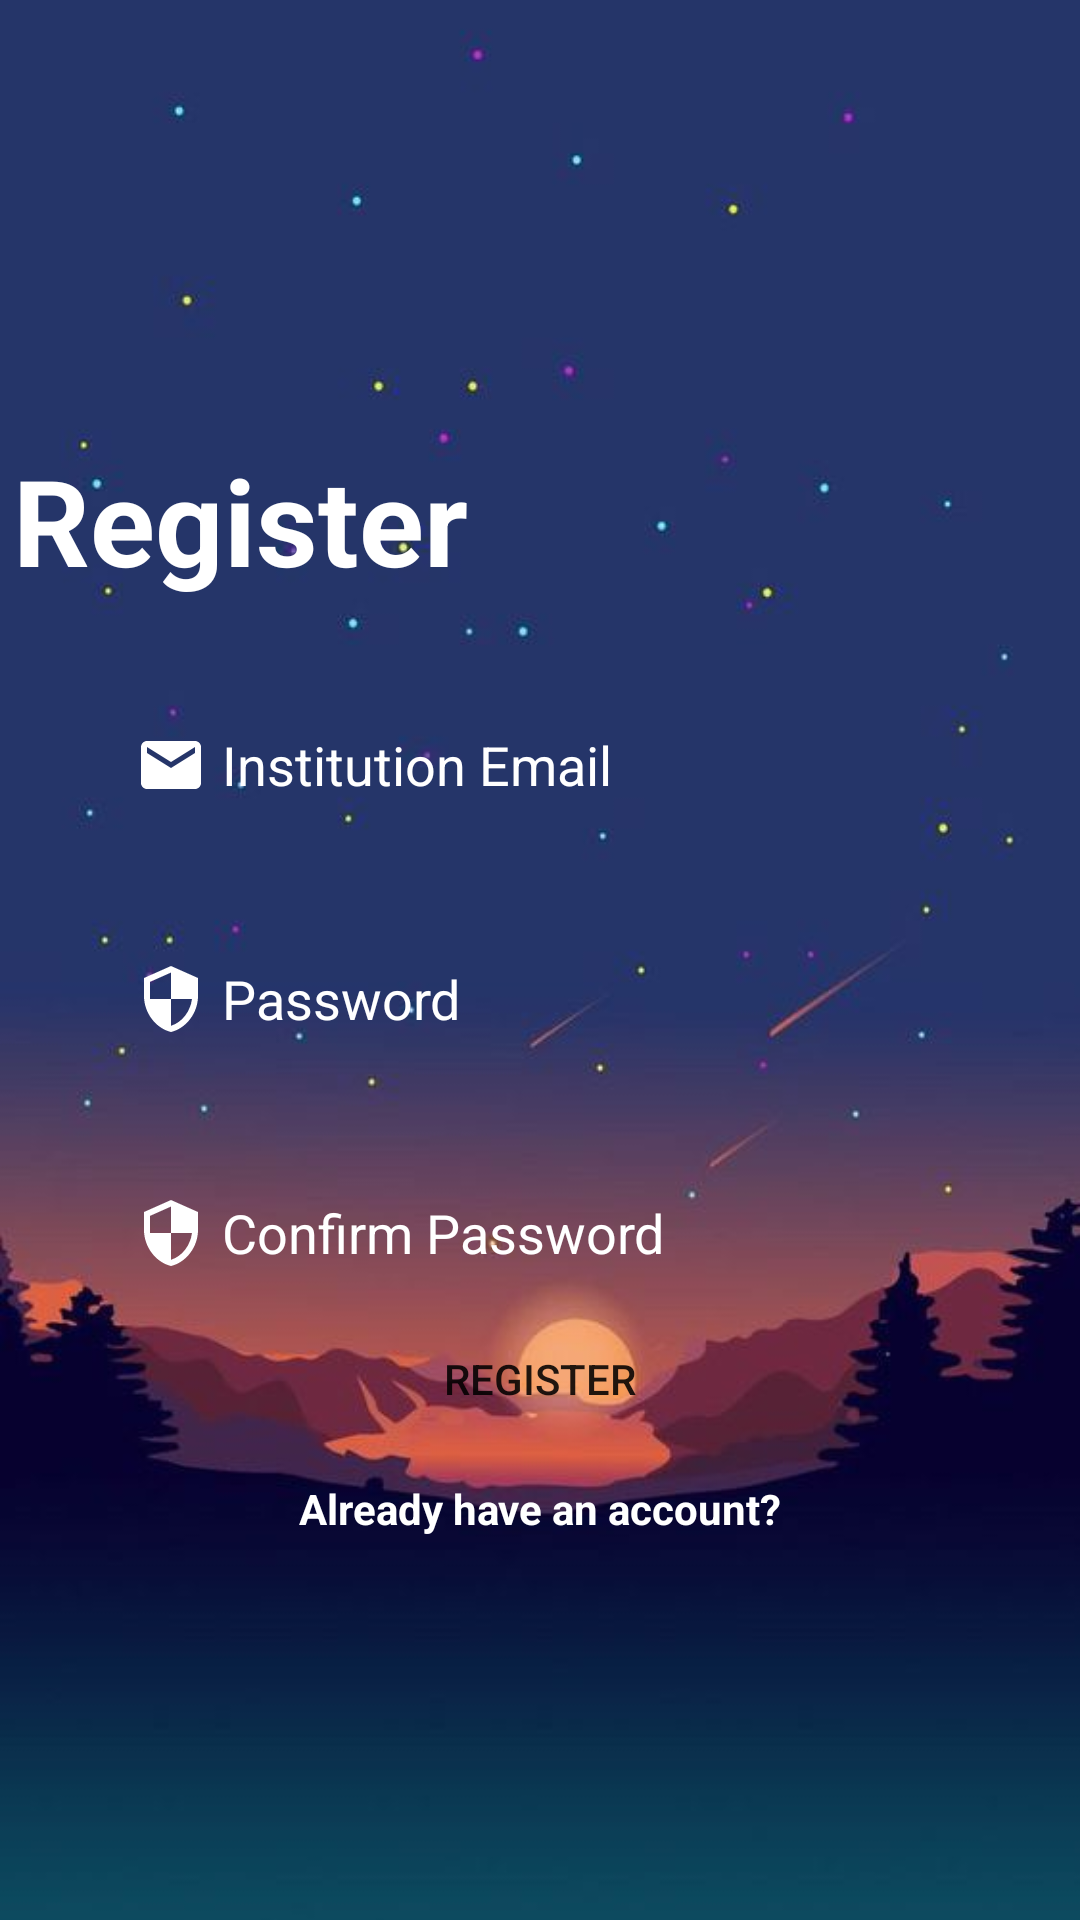

Android layout source for this screen:
<!-- AndroidManifest.xml: application theme Theme.FYProject -->
<!-- res/layout/activity_registration.xml -->
<?xml version="1.0" encoding="utf-8"?>
<androidx.constraintlayout.widget.ConstraintLayout xmlns:android="http://schemas.android.com/apk/res/android"
    xmlns:app="http://schemas.android.com/apk/res-auto"
    xmlns:tools="http://schemas.android.com/tools"
    android:layout_width="match_parent"
    android:layout_height="match_parent"
    tools:context=".RegistrationActivity"
    android:background="@drawable/multi_background">

    <TextView
        android:id="@+id/register"
        android:layout_width="wrap_content"
        android:layout_height="wrap_content"
        android:layout_marginStart="25dp"
        android:layout_marginEnd="225dp"
        android:text="Register"
        android:textColor="#FFFFFF"
        android:textSize="40sp"
        android:textStyle="bold"
        app:layout_constraintBottom_toBottomOf="parent"
        app:layout_constraintEnd_toEndOf="parent"
        app:layout_constraintStart_toStartOf="parent"
        app:layout_constraintTop_toTopOf="parent"
        app:layout_constraintVertical_bias="0.25" />

    <EditText
        android:id="@+id/inputEmail"
        android:layout_width="0dp"
        android:layout_height="wrap_content"
        android:layout_marginStart="25dp"
        android:layout_marginEnd="75dp"
        android:background="@drawable/input_border"
        android:drawableLeft="@drawable/ic_email_icon"
        android:drawablePadding="5dp"
        android:ems="10"
        android:hint="Institution Email"
        android:inputType="textPersonName"
        android:minHeight="48dp"
        android:paddingLeft="20dp"
        android:paddingTop="5dp"
        android:paddingRight="5dp"
        android:paddingBottom="5dp"
        android:textColorHint="#FFFFFF"
        app:layout_constraintBottom_toBottomOf="parent"
        app:layout_constraintEnd_toEndOf="parent"
        app:layout_constraintHorizontal_bias="0.504"
        app:layout_constraintStart_toStartOf="parent"
        app:layout_constraintTop_toTopOf="parent"
        app:layout_constraintVertical_bias="0.39" />

    <EditText
        android:id="@+id/inputPassword"
        android:layout_width="0dp"
        android:layout_height="wrap_content"
        android:layout_marginTop="30dp"
        android:background="@drawable/input_border"
        android:drawableLeft="@drawable/ic_padlock"
        android:drawablePadding="5dp"
        android:ems="10"
        android:hint="Password"
        android:inputType="textPersonName|textPassword"
        android:minHeight="48dp"
        android:paddingLeft="20dp"
        android:paddingTop="5dp"
        android:paddingRight="5dp"
        android:paddingBottom="5dp"
        android:textColorHint="#FFFFFF"
        app:layout_constraintEnd_toEndOf="@+id/inputEmail"
        app:layout_constraintStart_toStartOf="@+id/inputEmail"
        app:layout_constraintTop_toBottomOf="@+id/inputEmail" />

    <EditText
        android:id="@+id/inputConfirm"
        android:layout_width="0dp"
        android:layout_height="wrap_content"
        android:layout_marginTop="30dp"
        android:background="@drawable/input_border"
        android:drawableLeft="@drawable/ic_padlock"
        android:drawablePadding="5dp"
        android:ems="10"
        android:hint="Confirm Password"
        android:inputType="textPersonName|textPassword"
        android:minHeight="48dp"
        android:paddingLeft="20dp"
        android:paddingTop="5dp"
        android:paddingRight="5dp"
        android:paddingBottom="5dp"
        android:textColorHint="#FFFFFF"
        app:layout_constraintEnd_toEndOf="@+id/inputPassword"
        app:layout_constraintStart_toStartOf="@+id/inputPassword"
        app:layout_constraintTop_toBottomOf="@+id/inputPassword" />

    <Button
        android:id="@+id/btnRegister"
        android:layout_width="wrap_content"
        android:layout_height="wrap_content"
        android:layout_marginTop="220dp"
        android:background="@drawable/input_border"
        android:text="Register"
        app:layout_constraintBottom_toBottomOf="parent"
        app:layout_constraintEnd_toEndOf="parent"
        app:layout_constraintStart_toStartOf="parent"
        app:layout_constraintTop_toTopOf="parent"
        app:layout_constraintVertical_bias="0.58000004" />

    <TextView
        android:id="@+id/accountExists"
        android:layout_width="wrap_content"
        android:layout_height="wrap_content"
        android:text="Already have an account?"
        android:textColor="#FFFFFF"
        android:textStyle="bold"
        app:layout_constraintBottom_toBottomOf="parent"
        app:layout_constraintEnd_toEndOf="@+id/btnRegister"
        app:layout_constraintStart_toStartOf="@+id/btnRegister"
        app:layout_constraintTop_toBottomOf="@+id/btnRegister"
        app:layout_constraintVertical_bias="0.06999999" />

    <ImageView
        android:id="@+id/LoginLogo"
        android:layout_width="78dp"
        android:layout_height="73dp"
        app:layout_constraintBottom_toTopOf="@+id/inputEmail"
        app:layout_constraintEnd_toEndOf="parent"
        app:layout_constraintStart_toStartOf="parent"
        app:layout_constraintTop_toTopOf="parent"
        app:layout_constraintVertical_bias="0.39"
        app:srcCompat="@drawable/ic_user" />

</androidx.constraintlayout.widget.ConstraintLayout>
<!-- resources referenced by this layout -->
<resources>
  <!-- drawable ic_email_icon (drawable) -->
  <vector xmlns:android="http://schemas.android.com/apk/res/android"
      android:width="24dp"
      android:height="24dp"
      android:viewportWidth="24"
      android:viewportHeight="24"
      android:tint="@color/white">
      <path
          android:fillColor="@android:color/white"
          android:pathData="M20,4L4,4c-1.1,0 -1.99,0.9 -1.99,2L2,18c0,1.1 0.9,2 2,2h16c1.1,0 2,-0.9 2,-2L22,6c0,-1.1 -0.9,-2 -2,-2zM20,8l-8,5 -8,-5L4,6l8,5 8,-5v2z"/>
  </vector>
  <!-- drawable ic_padlock (drawable) -->
  <vector xmlns:android="http://schemas.android.com/apk/res/android"
      android:width="24dp"
      android:height="24dp"
      android:viewportWidth="24"
      android:viewportHeight="24"
      android:tint="@color/white">
      <path
          android:fillColor="@android:color/white"
          android:pathData="M12,1L3,5v6c0,5.55 3.84,10.74 9,12 5.16,-1.26 9,-6.45 9,-12L21,5l-9,-4zM12,11.99h7c-0.53,4.12 -3.28,7.79 -7,8.94L12,12L5,12L5,6.3l7,-3.11v8.8z"/>
  </vector>
  <!-- drawable multi_background: jpg bitmap (drawable, 18520 bytes) -->
  <style name="Theme.FYProject" parent="Theme.MaterialComponents.DayNight.DarkActionBar">
          
          <item name="colorPrimary">@color/purple_500</item>
          <item name="colorPrimaryVariant">@color/purple_700</item>
          <item name="colorOnPrimary">@color/white</item>
          
          <item name="colorSecondary">@color/teal_200</item>
          <item name="colorSecondaryVariant">@color/teal_700</item>
          <item name="colorOnSecondary">@color/black</item>
          
          <item name="android:statusBarColor" tools:targetApi="l">?attr/colorPrimaryVariant</item>
          
      </style>
  <color name="white">#FFFFFF</color>
  <color name="purple_500">#FF6200EE</color>
  <color name="purple_700">#FF3700B3</color>
  <color name="teal_200">#FF03DAC5</color>
  <color name="teal_700">#FF018786</color>
  <color name="black">#FF000000</color>
</resources>
